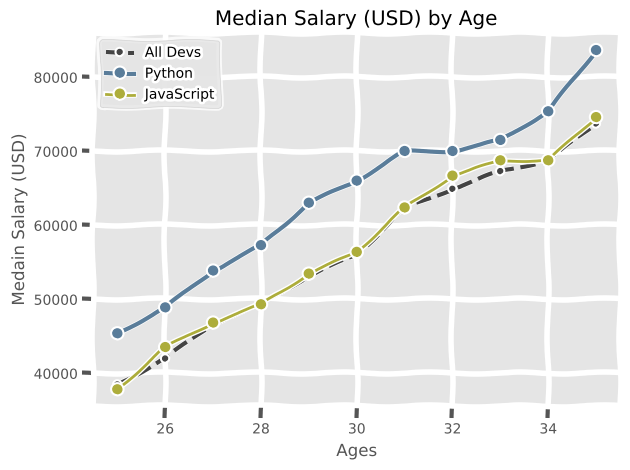

Generate this figure with matplotlib:
from matplotlib import pyplot as plt # bu bölüm matplotlib kütüphanesini içeri almamızı sağlar

plt.xkcd() # bu kod grafiğimizin çizgi roman gibi gözükmesini sağlıyor

print(plt.style.available) #bu kod grafiğimizin alabileceği tiplerin kodlarını veriyor
plt.style.use('ggplot') #burda grafiğimize bir tarz belirttiık
ages_x = [25, 26, 27, 28, 29, 30, 31, 32, 33, 34, 35] #burada bir liste değişkeninin içine grafik için x kordinatlarını verdik

dev_y = [38496, 42000, 46752, 49320, 53200,
         56000, 62316, 64928, 67317, 68748, 73752] # burada ilk çizgimiz için y kordinatlarını verdik

plt.plot(ages_x, #burada grafiğimizin x kordinatları için değişkenimizi verdik
         dev_y,color='#444444', #burada grafiğimizin y kordinatları için değişkenimizi verdik
         linestyle='--', #burada grafik sonucu çıkan çizgimizin tarzını belirledik
         linewidth=3,# burada o çizginin kalınlığını belirledik
         marker='.',# burada kordinatların kesiştiği noktaların tarzını belirledik
         label='All Devs' # burada çizgimizin adını belirledik
         )

py_dev_y = [45372, 48876, 53850, 57287, 63016,
            65998, 70003, 70000, 71496, 75370, 83640] #burada diğer çizgimiz için y kordinatları bulunuyor

plt.plot(ages_x,
         py_dev_y,
         color='#5a7d9a',#burada diğer çizgimizden farklı olarak heksadesimal ile bir renk ekledik
         marker='o',
         linewidth=3,
         label='Python')

js_dev_y = [37810, 43515, 46823, 49293, 53437,
            56373, 62375, 66674, 68745, 68746, 74583] # burada üçüncü çizgimizin y kordinatlarını bir değişkene atadık
plt.plot(ages_x,
         js_dev_y,
         color='#adad3b',
         marker='o',
         label='JavaScript')



plt.xlabel('Ages') #burada x kordinatlarını ismini belirttik
plt.ylabel('Medain Salary (USD)')# burada y kordinatlarının ismini belirttik
plt.title('Median Salary (USD) by Age')# burada direk grafiğimizin ismini belirttik


plt.legend() #burada çizgilerimizin adının varolmasını sağladık

plt.grid(True) #burada arka planı ızgara yaptık

plt.tight_layout() #bu kod çizimi optimize eder

plt.savefig('plot.jpeg') #bu kod çizelgemizi jpeg olarak kaydeder
plt.show()#bu kod çizelgemizi çıktı olarak çıkarır























